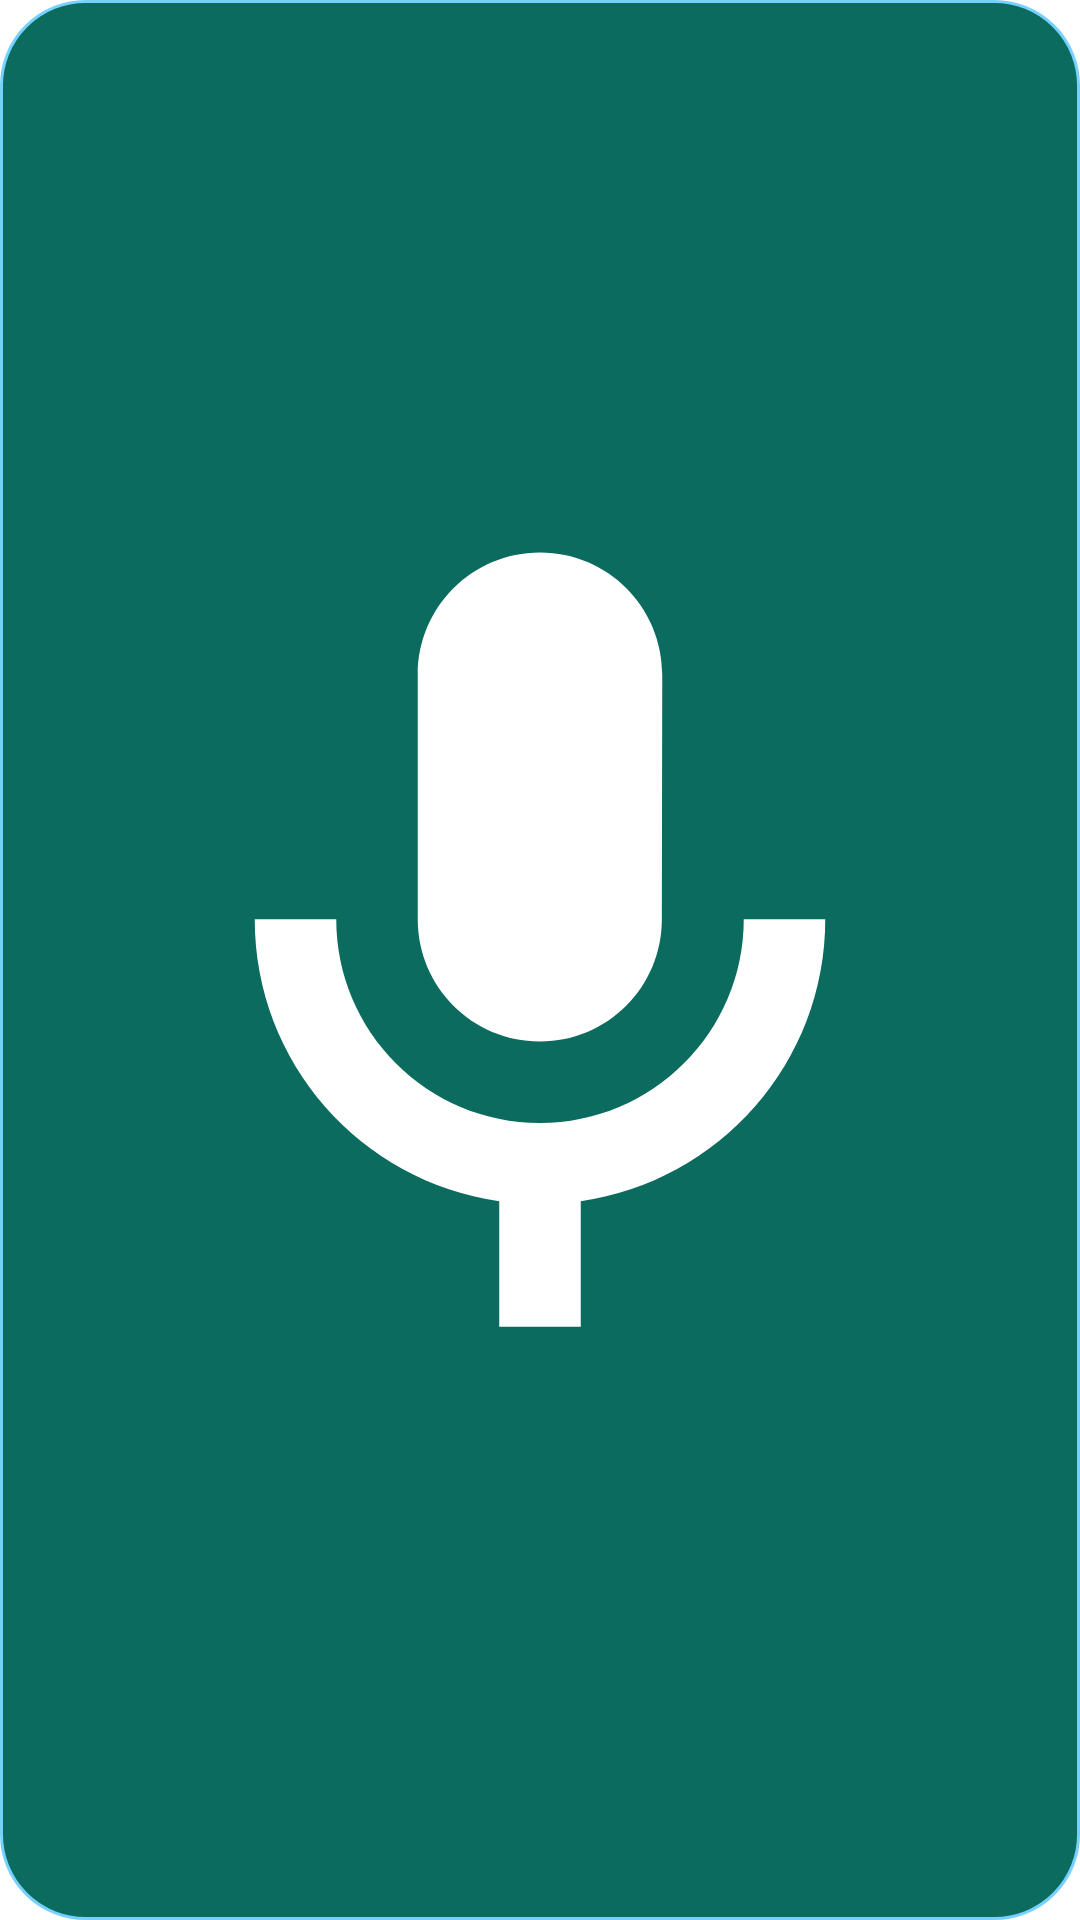

The Android layout XML behind this screen, and the referenced resources:
<!-- AndroidManifest.xml: fallback theme Theme.MaterialComponents.DayNight.NoActionBar -->
<!-- res/layout/voice_widget.xml -->
<?xml version="1.0" encoding="utf-8"?>
<FrameLayout xmlns:android="http://schemas.android.com/apk/res/android"
    android:id="@+id/voice_widget_root"
    android:layout_width="match_parent"
    android:layout_height="match_parent"
    android:background="@drawable/widget_mic_background">

    <ImageView
        android:id="@+id/voice_widget_mic"
        android:layout_width="match_parent"
        android:layout_height="match_parent"
        android:layout_gravity="center"
        android:padding="17dp"
        android:scaleType="fitCenter"
        android:src="@drawable/ic_widget_mic"
        android:tint="@color/widget_on_accent"
        android:contentDescription="@string/widget_voice_label" />
</FrameLayout>
<!-- resources referenced by this layout -->
<resources>
  <color name="widget_on_accent">#FFFFFF</color>
  <!-- drawable ic_widget_mic (drawable) -->
  <?xml version="1.0" encoding="utf-8"?>
  <vector xmlns:android="http://schemas.android.com/apk/res/android"
      android:width="24dp"
      android:height="24dp"
      android:viewportWidth="24"
      android:viewportHeight="24">
      <path
          android:fillColor="#FFFFFF"
          android:pathData="M12,14c1.66,0 2.99,-1.34 2.99,-3L15,5c0,-1.66 -1.34,-3 -3,-3S9,3.34 9,5v6c0,1.66 1.34,3 3,3z" />
      <path
          android:fillColor="#FFFFFF"
          android:pathData="M17,11c0,2.76 -2.24,5 -5,5s-5,-2.24 -5,-5L5,11c0,3.53 2.61,6.43 6,6.92L11,21h2v-3.08c3.39,-0.49 6,-3.39 6,-6.92h-2z" />
  </vector>
  <!-- drawable widget_mic_background (drawable) -->
  <?xml version="1.0" encoding="utf-8"?>
  <shape xmlns:android="http://schemas.android.com/apk/res/android"
      android:shape="rectangle">
      <solid android:color="@color/widget_accent" />
      <stroke
          android:width="1dp"
          android:color="@color/widget_outline" />
      <corners android:radius="@dimen/widget_radius" />
  </shape>
  <string name="widget_voice_label">Sesli Not</string>
  <color name="widget_accent">#0B6B5E</color>
  <color name="widget_outline">#C4D4CB</color>
  <dimen name="widget_radius">16dp</dimen>
</resources>
